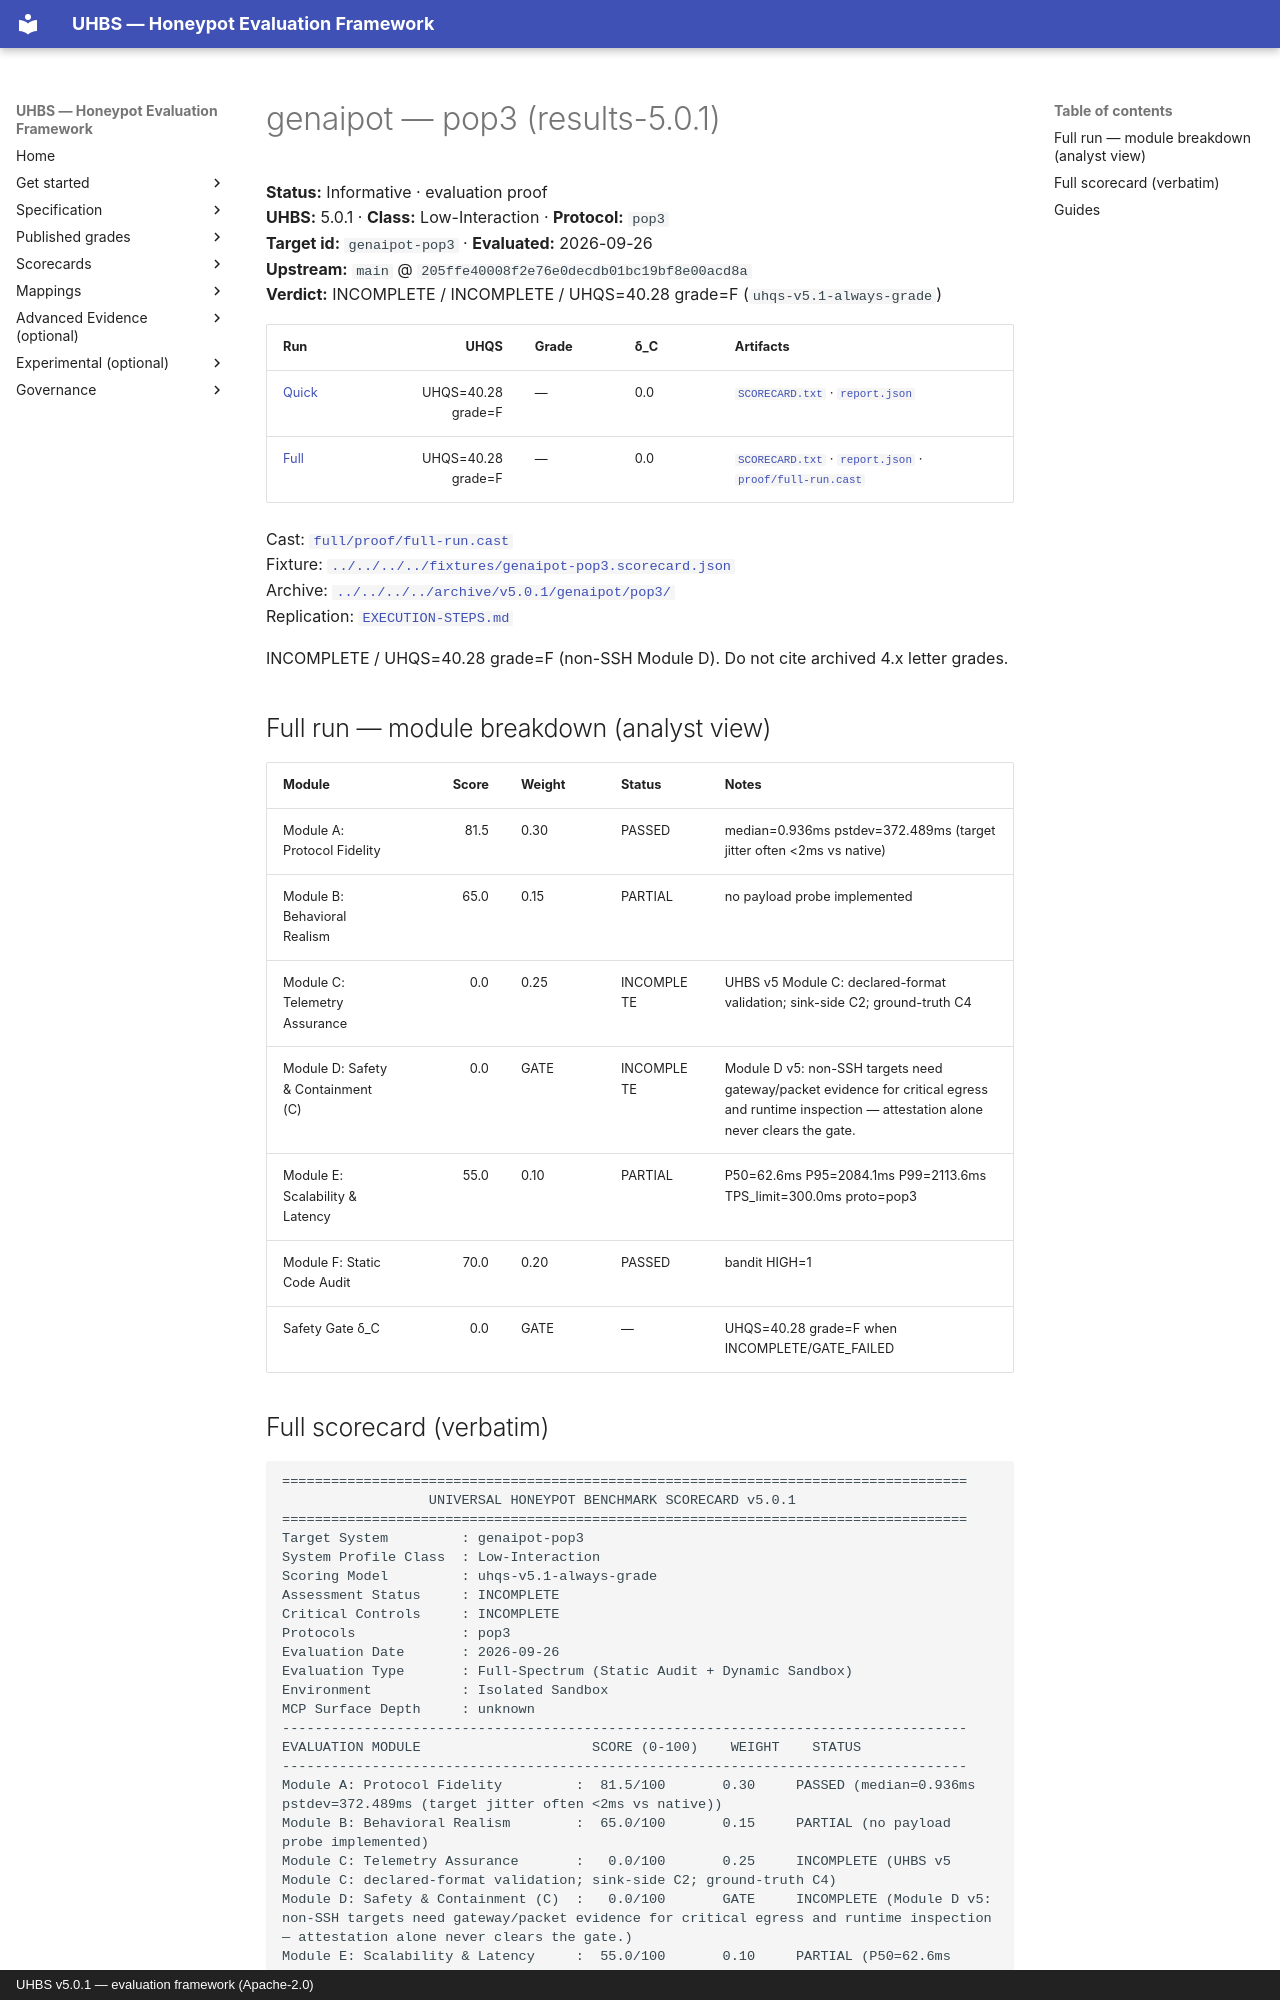

repository: uhbs/uhbs-standard · page: conformance/latest/results-5.0.0/genaipot/pop3/index.html · generator: mkdocs · copyright: UHBS v5.0.1 — evaluation framework (Apache-2.0)

# genaipot — pop3 (results-5.0.1)

**Status:** Informative · evaluation proof  
**UHBS:** 5.0.1 · **Class:** Low-Interaction · **Protocol:** `pop3`  
**Target id:** `genaipot-pop3` · **Evaluated:** 2026-09-26  
**Upstream:** `main` @ `205ffe40008f2e76e0decdb01bc19bf8e00acd8a`  
**Verdict:** INCOMPLETE / INCOMPLETE / UHQS=40.28 grade=F (`uhqs-v5.1-always-grade`)

| Run | UHQS | Grade | δ_C | Artifacts |
| --- | ---: | --- | --- | --- |
| [Quick](quick/README.md) | UHQS=40.28 grade=F | — | 0.0 | [`SCORECARD.txt`](quick/SCORECARD.txt) · [`report.json`](quick/report.json) |
| [Full](full/README.md) | UHQS=40.28 grade=F | — | 0.0 | [`SCORECARD.txt`](full/SCORECARD.txt) · [`report.json`](full/report.json) · [`proof/full-run.cast`](full/proof/full-run.cast) |

Cast: [`full/proof/full-run.cast`](full/proof/full-run.cast)  
Fixture: [`../../../../fixtures/genaipot-pop3.scorecard.json`](../../../../fixtures/genaipot-pop3.scorecard.json)  
Archive: [`../../../../archive/v5.0.1/genaipot/pop3/`](../../../../archive/v5.0.1/genaipot/pop3/)  
Replication: [`EXECUTION-STEPS.md`](EXECUTION-STEPS.md)

INCOMPLETE / UHQS=40.28 grade=F (non-SSH Module D). Do not cite archived 4.x letter grades.

## Full run — module breakdown (analyst view)

| Module | Score | Weight | Status | Notes |
| --- | ---: | --- | --- | --- |
| Module A: Protocol Fidelity | 81.5 | 0.30 | PASSED | median=0.936ms pstdev=372.489ms (target jitter often <2ms vs native) |
| Module B: Behavioral Realism | 65.0 | 0.15 | PARTIAL | no payload probe implemented |
| Module C: Telemetry Assurance | 0.0 | 0.25 | INCOMPLETE | UHBS v5 Module C: declared-format validation; sink-side C2; ground-truth C4 |
| Module D: Safety & Containment (C) | 0.0 | GATE | INCOMPLETE | Module D v5: non-SSH targets need gateway/packet evidence for critical egress and runtime inspection — attestation alone never clears the gate. |
| Module E: Scalability & Latency | 55.0 | 0.10 | PARTIAL | P50=62.6ms P95=2084.1ms P99=2113.6ms TPS_limit=300.0ms proto=pop3 |
| Module F: Static Code Audit | 70.0 | 0.20 | PASSED | bandit HIGH=1 |
| Safety Gate δ_C | 0.0 | GATE | — | UHQS=40.28 grade=F when INCOMPLETE/GATE_FAILED |
